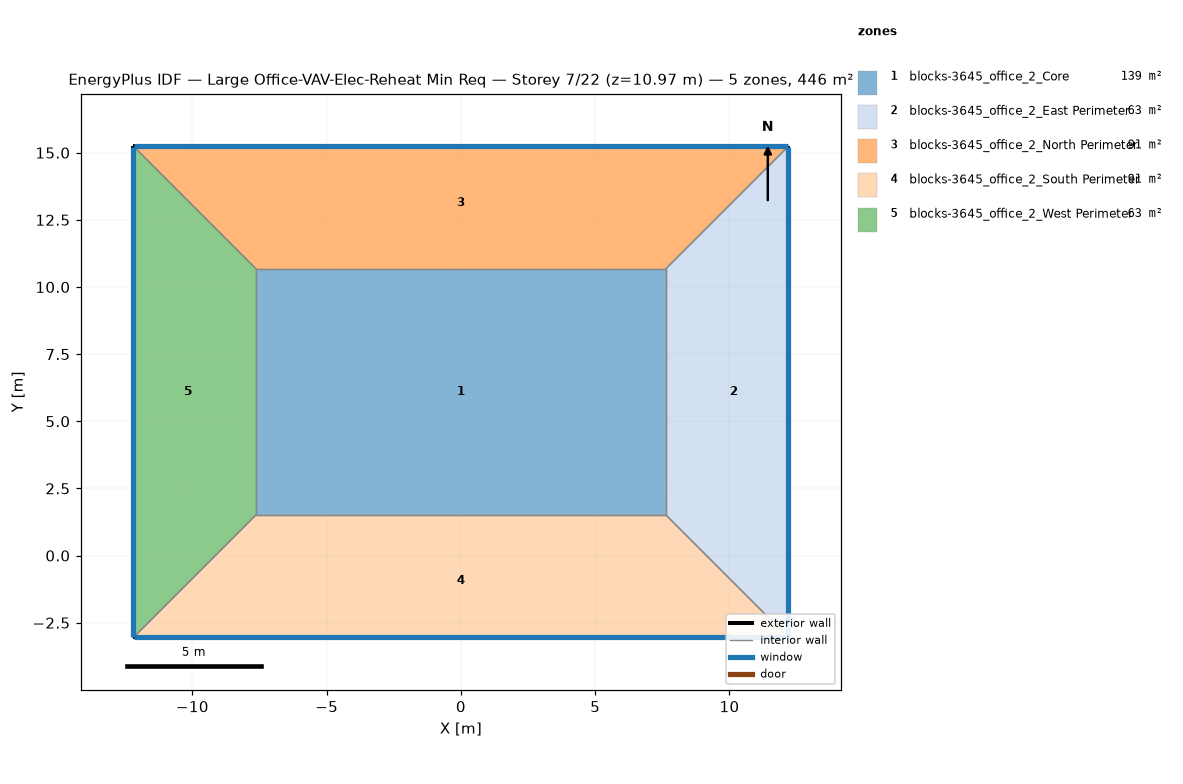
=== STOREY PLAN SPEC (per zone: floor XY polygon, exterior-wall plan segments, windows/doors) ===
zone 1: blocks-3645_office_2_Core  (139.4 m²)
  floor: (7.62, 10.67) (7.62, 1.52) (-7.62, 1.52) (-7.62, 10.67)
  interior walls: 4
zone 2: blocks-3645_office_2_East Perimeter  (62.7 m²)
  floor: (12.19, 15.24) (12.19, -3.05) (7.62, 1.52) (7.62, 10.67)
  exterior wall: (12.19, -3.05) – (12.19, 15.24)  [18.3 m]
    window: (12.19, -3.02) – (12.19, 15.21)  [20.1 m²]
  interior walls: 3
zone 3: blocks-3645_office_2_North Perimeter  (90.6 m²)
  floor: (12.19, 15.24) (7.62, 10.67) (-7.62, 10.67) (-12.19, 15.24)
  exterior wall: (12.19, 15.24) – (-12.19, 15.24)  [24.4 m]
    window: (12.17, 15.24) – (-12.17, 15.24)  [26.8 m²]
  interior walls: 3
zone 4: blocks-3645_office_2_South Perimeter  (90.6 m²)
  floor: (7.62, 1.52) (12.19, -3.05) (-12.19, -3.05) (-7.62, 1.52)
  exterior wall: (-12.19, -3.05) – (12.19, -3.05)  [24.4 m]
    window: (-12.17, -3.05) – (12.17, -3.05)  [26.8 m²]
  interior walls: 3
zone 5: blocks-3645_office_2_West Perimeter  (62.7 m²)
  floor: (-12.19, 15.24) (-7.62, 10.67) (-7.62, 1.52) (-12.19, -3.05)
  exterior wall: (-12.19, 15.24) – (-12.19, -3.05)  [18.3 m]
    window: (-12.19, 15.21) – (-12.19, -3.02)  [20.1 m²]
  interior walls: 3

=== DERIVED (storey summary) ===
Building: Large Office-VAV-Elec-Reheat Min Req
Storey: 7 of 22  (floor level z = 10.97 m)
Storey gross floor area: 445.9 m²
Zones on this storey: 5
  - blocks-3645_office_2_Core: floor 139.4 m²
  - blocks-3645_office_2_East Perimeter: floor 62.7 m²; exterior wall 18.3 m (50.2 m²); 1 window(s) 20.1 m²; WWR 40.0%
  - blocks-3645_office_2_North Perimeter: floor 90.6 m²; exterior wall 24.4 m (66.9 m²); 1 window(s) 26.8 m²; WWR 40.0%
  - blocks-3645_office_2_South Perimeter: floor 90.6 m²; exterior wall 24.4 m (66.9 m²); 1 window(s) 26.8 m²; WWR 40.0%
  - blocks-3645_office_2_West Perimeter: floor 62.7 m²; exterior wall 18.3 m (50.2 m²); 1 window(s) 20.1 m²; WWR 40.0%
Zone adjacency (shared interzone walls):
  - blocks-3645_office_2_Core ↔ blocks-3645_office_2_East Perimeter
  - blocks-3645_office_2_Core ↔ blocks-3645_office_2_North Perimeter
  - blocks-3645_office_2_Core ↔ blocks-3645_office_2_South Perimeter
  - blocks-3645_office_2_Core ↔ blocks-3645_office_2_West Perimeter
  - blocks-3645_office_2_East Perimeter ↔ blocks-3645_office_2_North Perimeter
  - blocks-3645_office_2_East Perimeter ↔ blocks-3645_office_2_South Perimeter
  - blocks-3645_office_2_North Perimeter ↔ blocks-3645_office_2_West Perimeter
  - blocks-3645_office_2_South Perimeter ↔ blocks-3645_office_2_West Perimeter